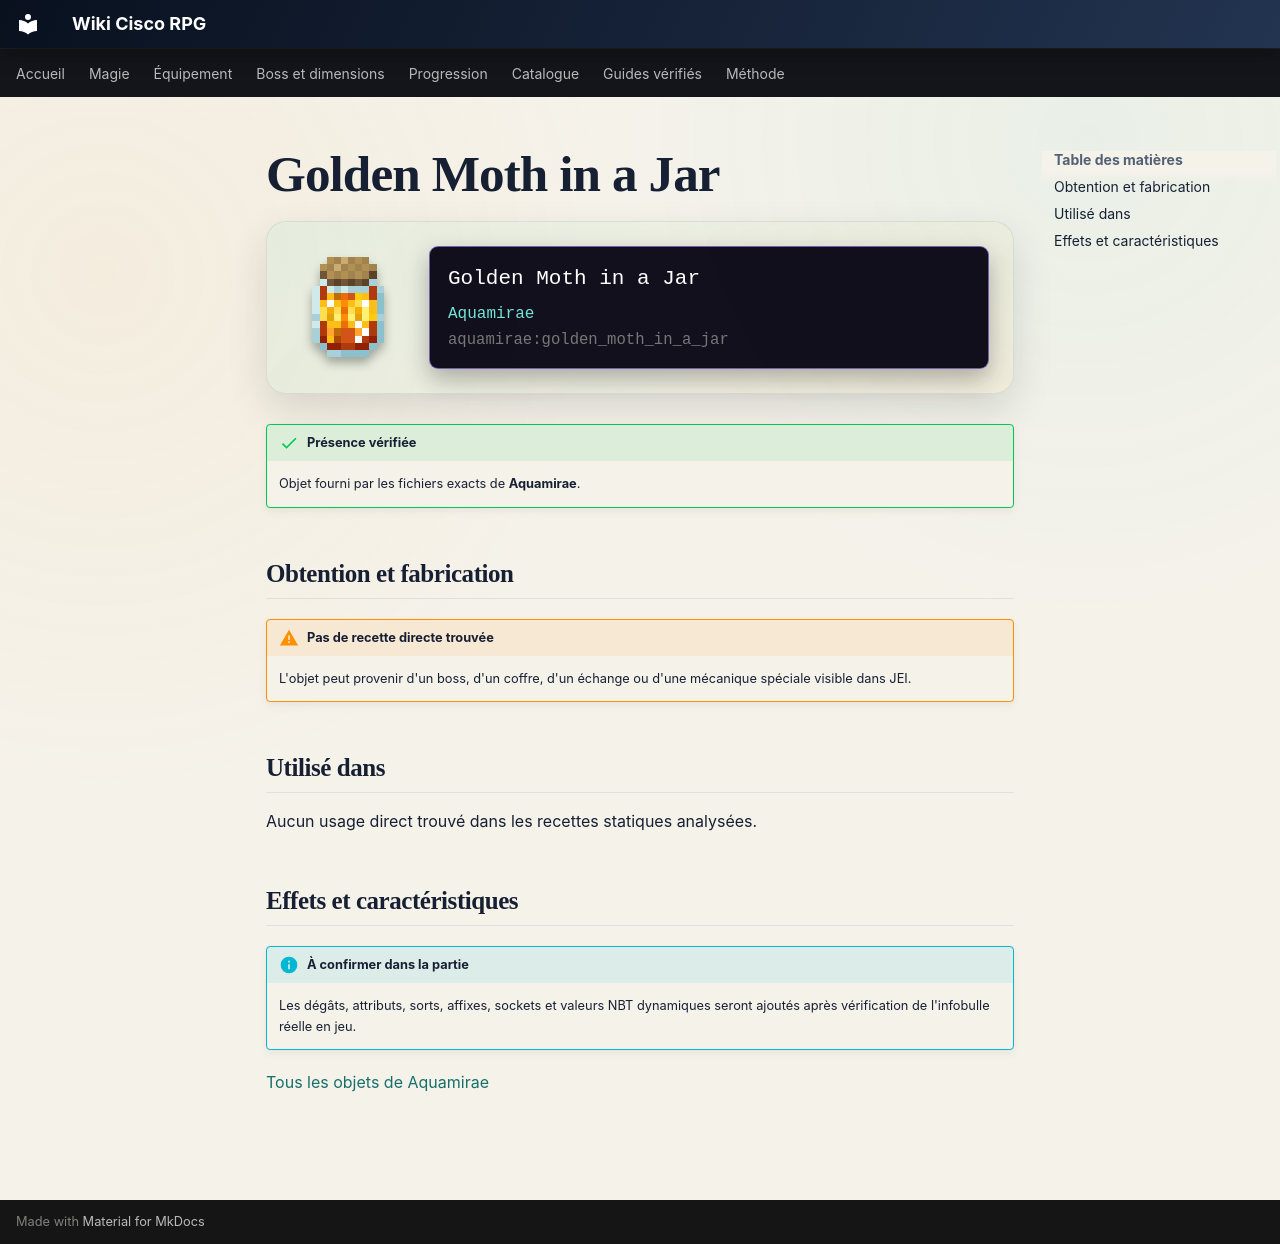

repository: Kloups-Dev/wiki-cisco-rpg · page: catalogue/objets/aquamirae/golden_moth_in_a_jar/index.html · generator: mkdocs

# Golden Moth in a Jar

<div class="mc-item-showcase">
<img class="mc-item-icon" src="../../../../assets/generated/items/aquamirae/golden_moth_in_a_jar.png" alt="Golden Moth in a Jar">
<div class="mc-tooltip-card">
<div class="mc-tooltip-card__name">Golden Moth in a Jar</div>
<div class="mc-tooltip-card__mod">Aquamirae</div>
<div class="mc-tooltip-card__id">aquamirae:golden_moth_in_a_jar</div>
</div>
</div>

!!! success "Présence vérifiée"
    Objet fourni par les fichiers exacts de **Aquamirae**.

## Obtention et fabrication

!!! warning "Pas de recette directe trouvée"
    L'objet peut provenir d'un boss, d'un coffre, d'un échange ou d'une mécanique spéciale visible dans JEI.

## Utilisé dans

Aucun usage direct trouvé dans les recettes statiques analysées.

## Effets et caractéristiques

!!! info "À confirmer dans la partie"
    Les dégâts, attributs, sorts, affixes, sockets et valeurs NBT dynamiques seront ajoutés après vérification de l'infobulle réelle en jeu.

[Tous les objets de Aquamirae](../../../contenu/aquamirae.md)
